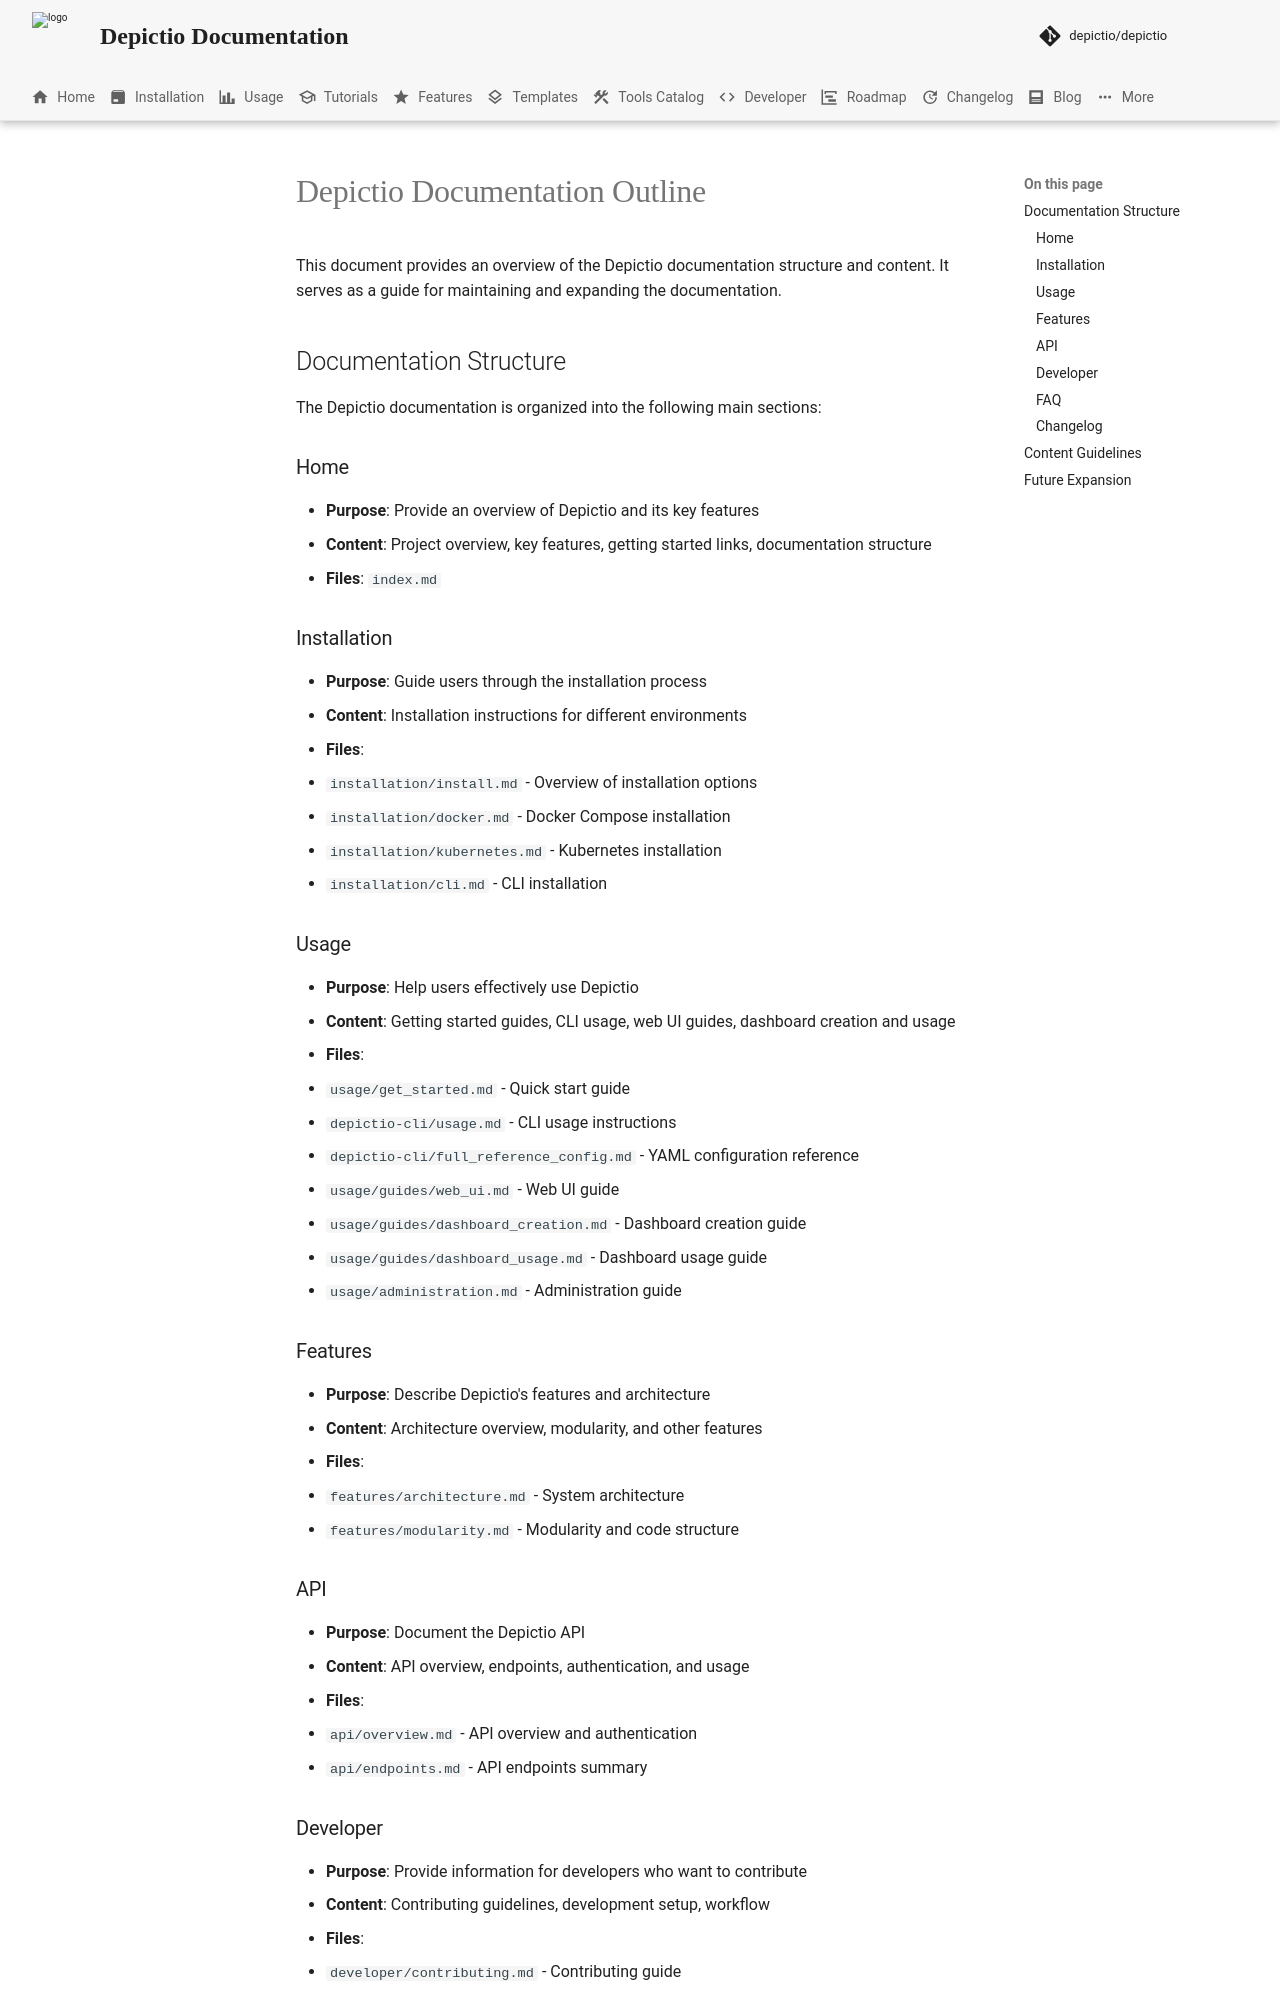

repository: depictio/depictio-docs · page: v1.21.0/documentation_outline/index.html · generator: mkdocs

# Depictio Documentation Outline

This document provides an overview of the Depictio documentation structure and content. It serves as a guide for maintaining and expanding the documentation.

## Documentation Structure

The Depictio documentation is organized into the following main sections:

### Home

- **Purpose**: Provide an overview of Depictio and its key features
- **Content**: Project overview, key features, getting started links, documentation structure
- **Files**: `index.md`

### Installation

- **Purpose**: Guide users through the installation process
- **Content**: Installation instructions for different environments
- **Files**:
  - `installation/install.md` - Overview of installation options
  - `installation/docker.md` - Docker Compose installation
  - `installation/kubernetes.md` - Kubernetes installation
  - `installation/cli.md` - CLI installation

### Usage

- **Purpose**: Help users effectively use Depictio
- **Content**: Getting started guides, CLI usage, web UI guides, dashboard creation and usage
- **Files**:
  - `usage/get_started.md` - Quick start guide
  - `depictio-cli/usage.md` - CLI usage instructions
  - `depictio-cli/full_reference_config.md` - YAML configuration reference
  - `usage/guides/web_ui.md` - Web UI guide
  - `usage/guides/dashboard_creation.md` - Dashboard creation guide
  - `usage/guides/dashboard_usage.md` - Dashboard usage guide
  - `usage/administration.md` - Administration guide

### Features

- **Purpose**: Describe Depictio's features and architecture
- **Content**: Architecture overview, modularity, and other features
- **Files**:
  - `features/architecture.md` - System architecture
  - `features/modularity.md` - Modularity and code structure
